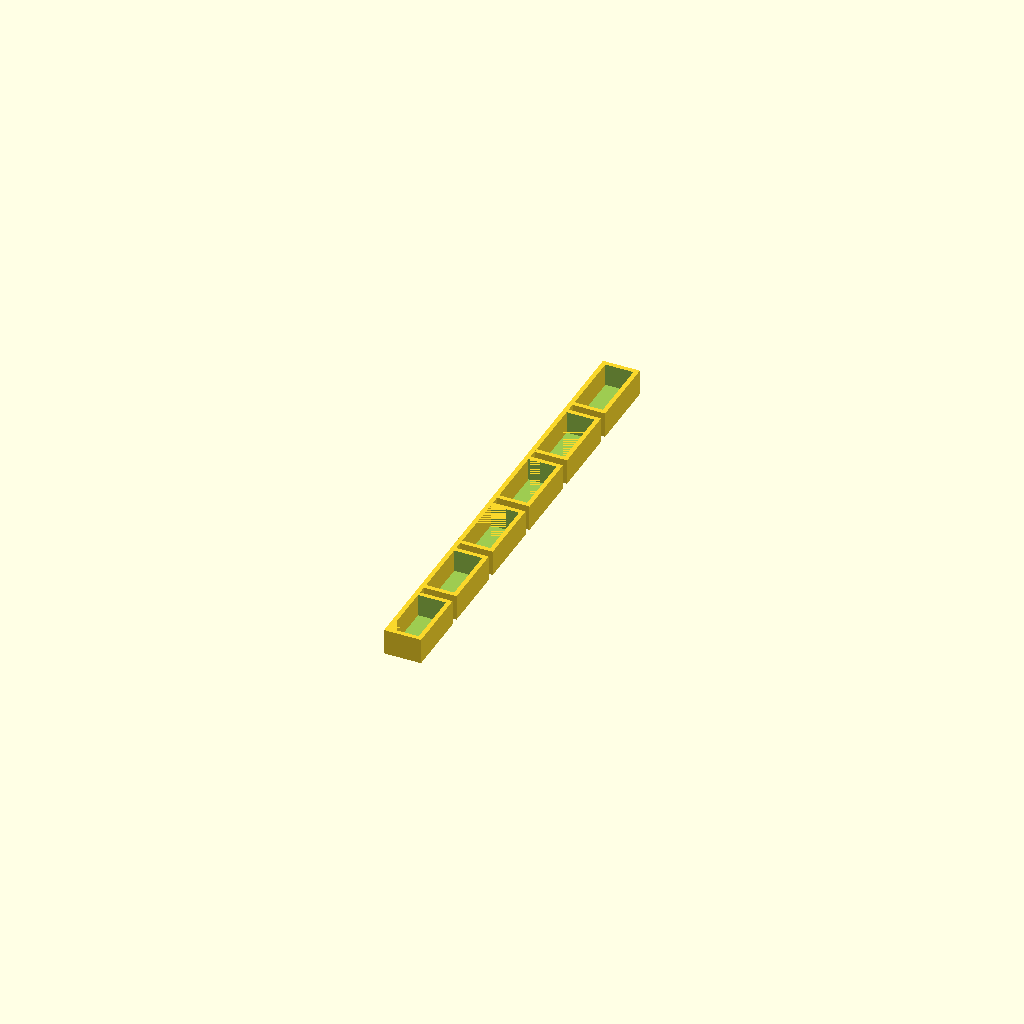
Cell 1: rendered with the file's own defaults.
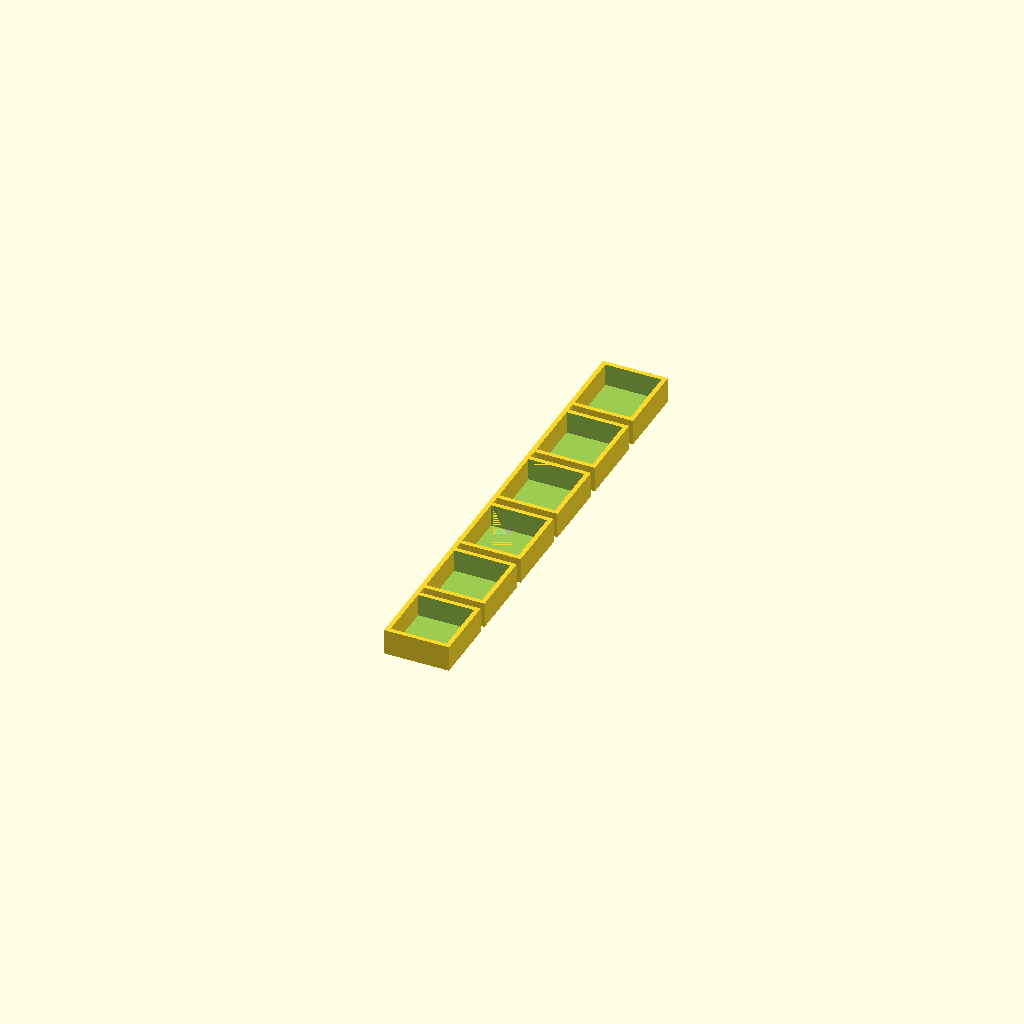
Cell 2: the same model with slot_l = 20.
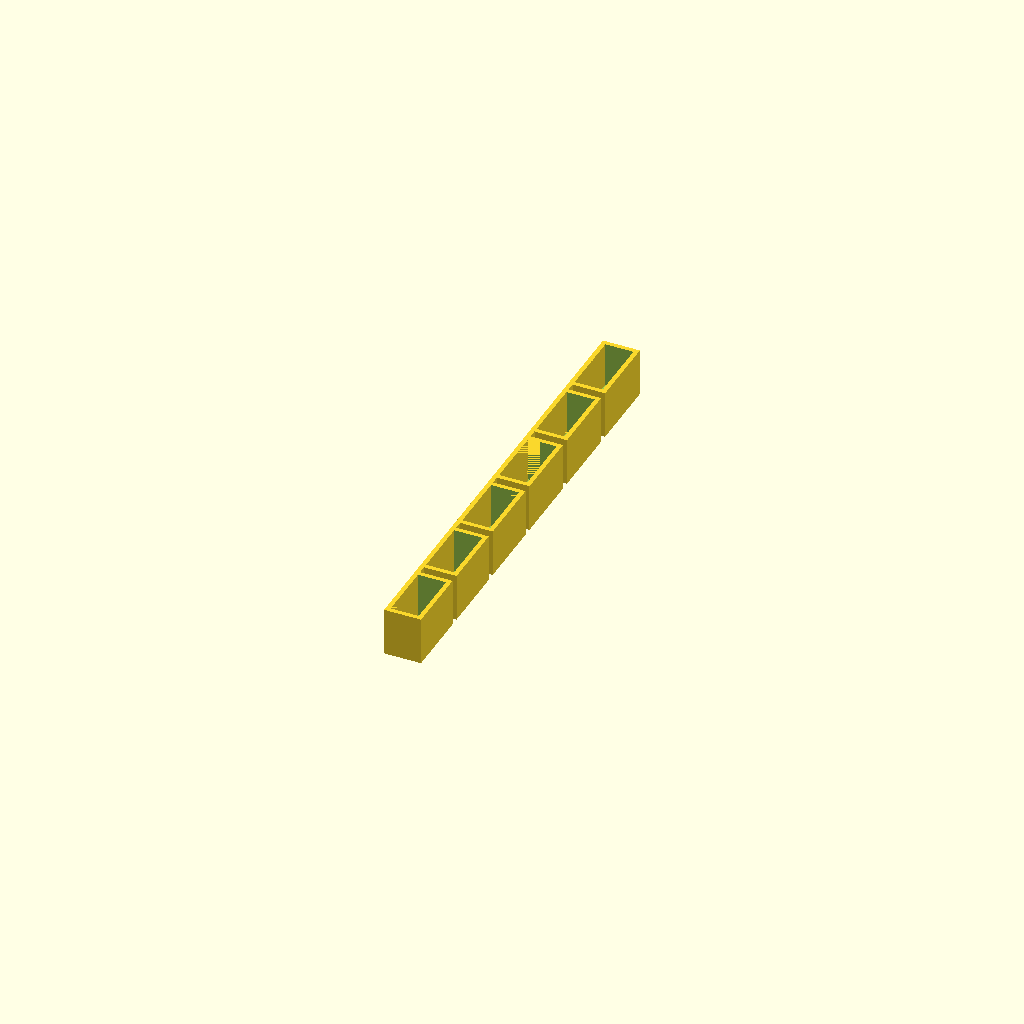
Cell 3 — depth set to 16, the other parameters unchanged.
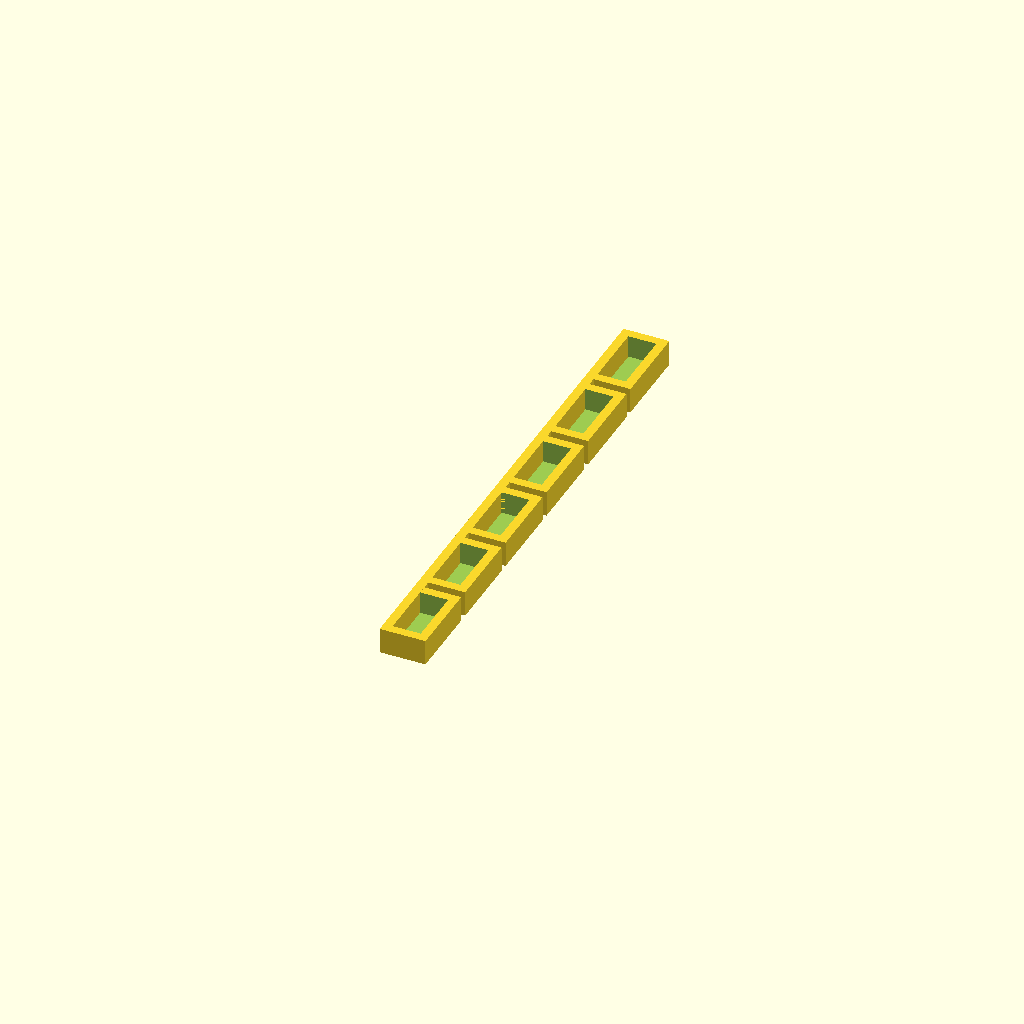
Cell 4: the same model with wall = 3.2.
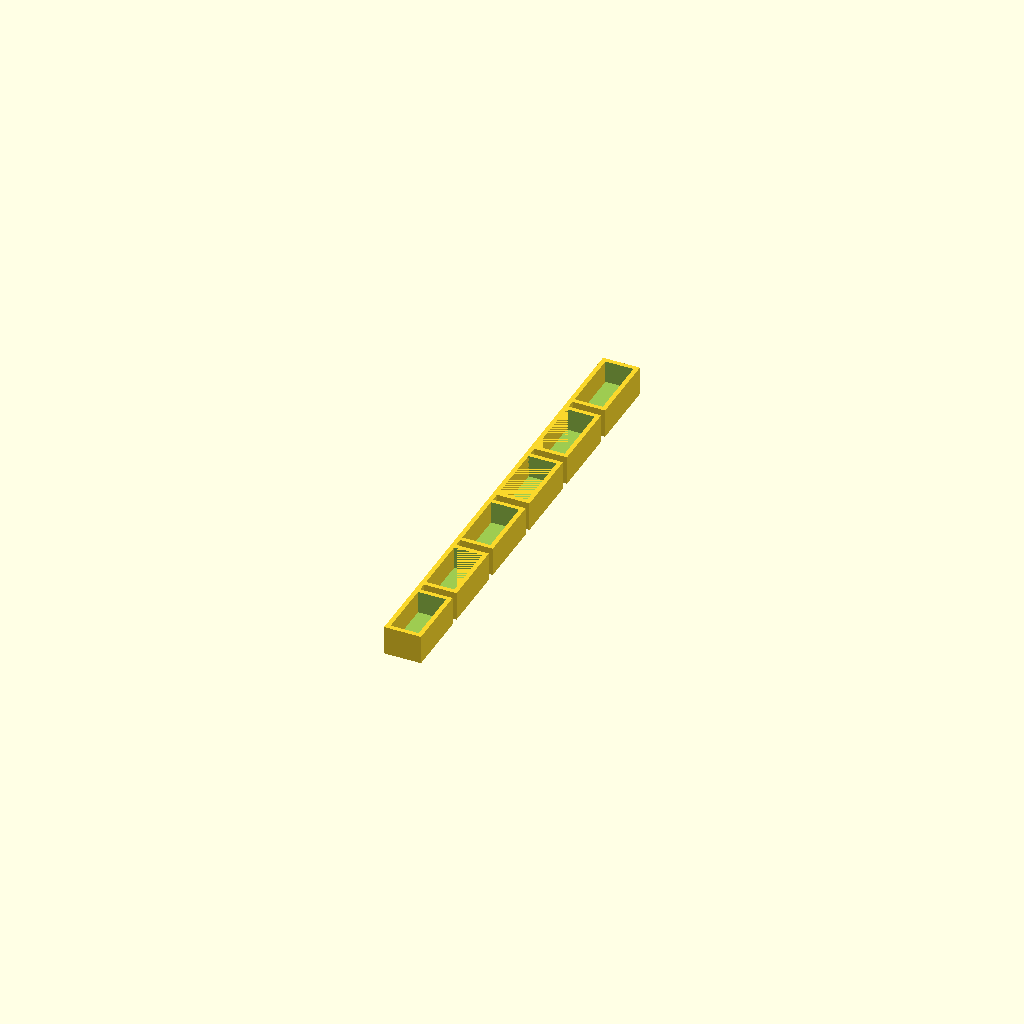
Cell 5: the same model with base = 2.4.
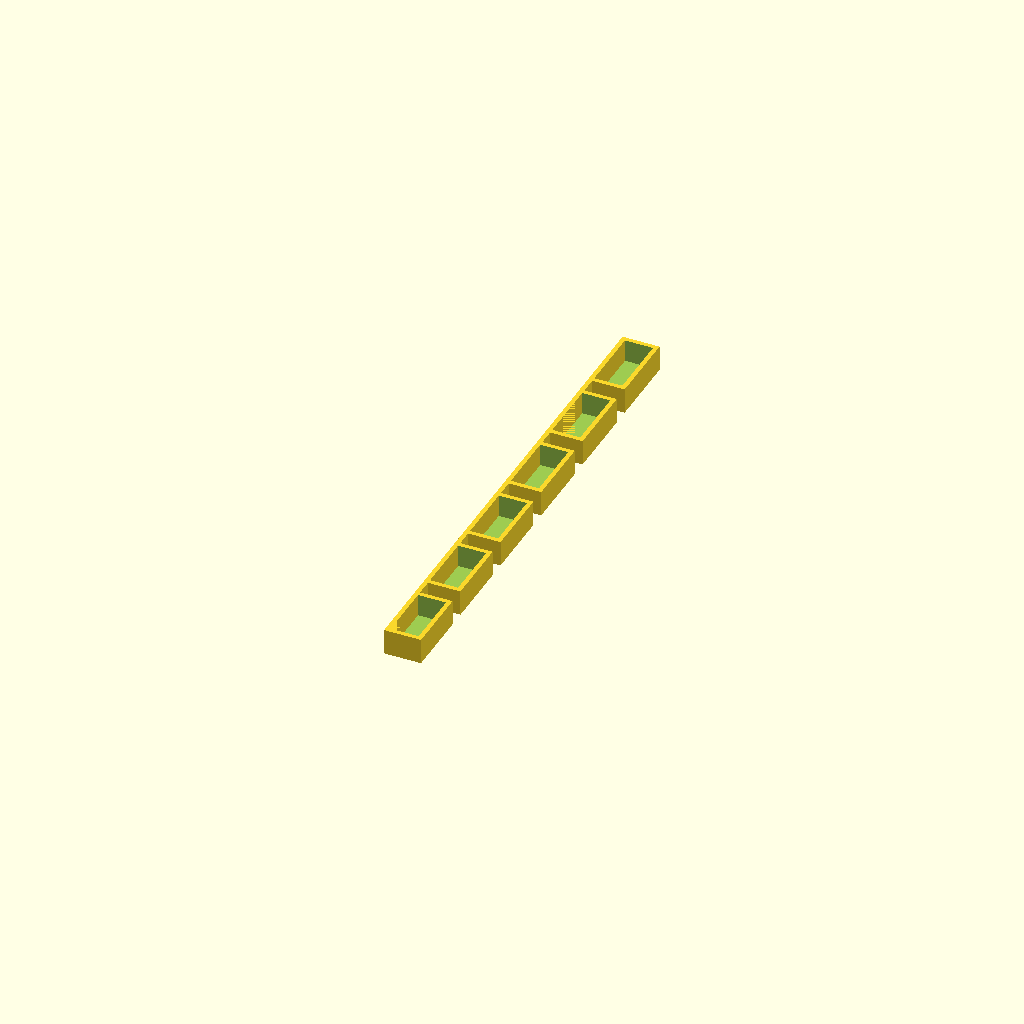
Cell 6 — gap set to 6, the other parameters unchanged.
All cells are drawn from one camera (rotation 55°, 0°, 25°, orthographic, colour scheme Cornfield), so only the parameter changes between them.
Source of the model, case/fit-gauge.scad:
// Fit gauge -- find the real board width and thickness by trying them.
//
// Six pockets, 21.0 to 23.5mm in 0.5mm steps, each stamped with its size.
// Slide the board into each. The one that grips lightly without force is
// your number; put it in tank-monitor-case.scad as pcb_w and the design
// is correct by measurement rather than by estimate.
//
// Prints in about five minutes. No supports.

widths = [21.0, 21.5, 22.0, 22.5, 23.0, 23.5];

slot_l   = 10;    // how far the board slides in
depth    = 8;     // pocket depth -- deeper than any plausible board stack
wall     = 1.6;
base     = 1.2;
gap      = 3;     // between pockets
label_h  = 0.6;

$fn = 24;

module pocket(w, label) {
  outer_w = w + 2 * wall;
  difference() {
    cube([slot_l + wall, outer_w, base + depth]);
    // the pocket itself, open at +X so the board slides in
    translate([-0.01, wall, base])
      cube([slot_l + 0.02, w, depth + 0.01]);
    // size stamped into the base, readable from below
    translate([slot_l / 2 + wall / 2, outer_w / 2, -0.01])
      linear_extrude(label_h + 0.01)
        text(label, size = 3.2, halign = "center", valign = "center");
  }
}

// Lay the pockets out and tie them together with a spine, so it prints and
// handles as one comb rather than six pieces to lose on the bench.
function y_at(i) = (i == 0) ? 0 : y_at(i - 1) + widths[i - 1] + 2 * wall + gap;

span = y_at(len(widths) - 1) + widths[len(widths) - 1] + 2 * wall;

for (i = [0 : len(widths) - 1])
  translate([0, y_at(i), 0]) pocket(widths[i], str(widths[i]));

// spine along the closed end
translate([-wall, 0, 0]) cube([wall, span, base + depth]);
Parameter table extracted from the source (name, type, default, range or options):
slot_l: number, default 10
depth: number, default 8
wall: number, default 1.6
base: number, default 1.2
gap: number, default 3
label_h: number, default 0.6
